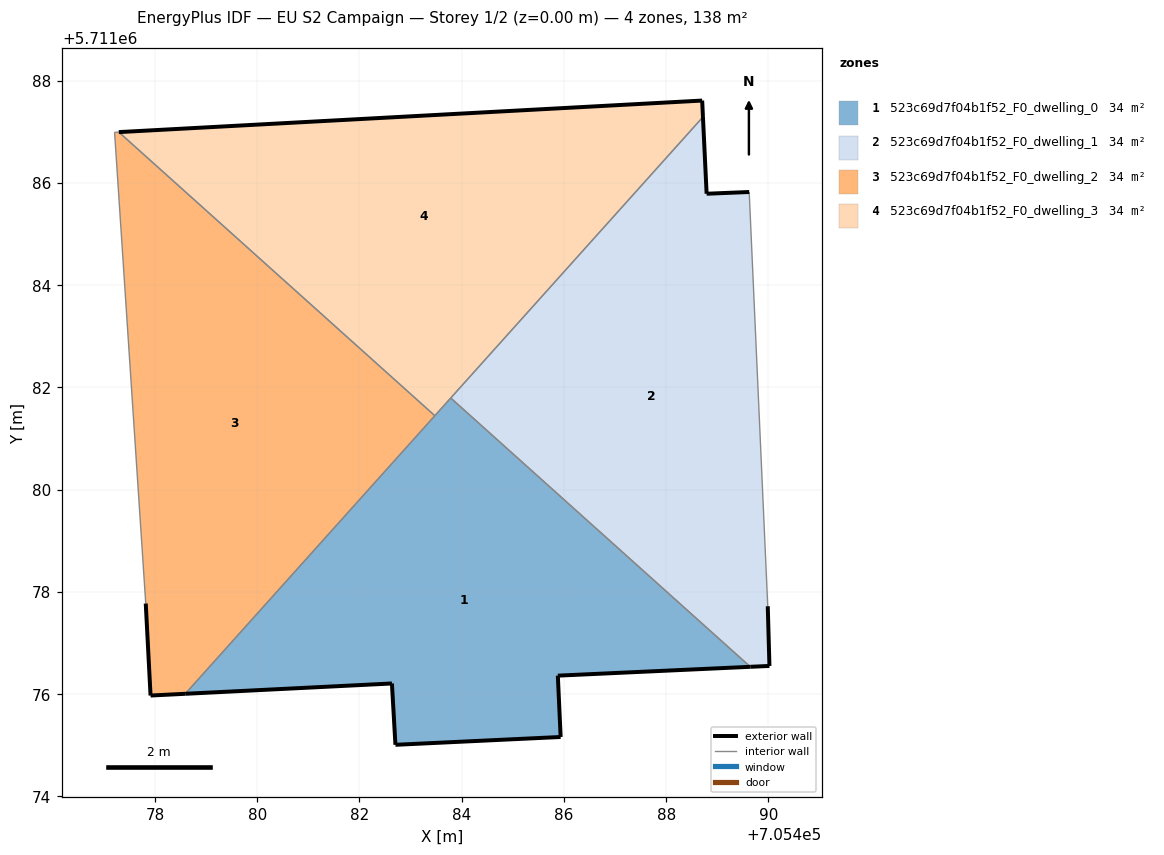
=== STOREY PLAN SPEC (per zone: floor XY polygon, exterior-wall plan segments, windows/doors) ===
zone 1: 523c69d7f04b1f52_F0_dwelling_0  (34.5 m²)
  floor: (705489.65, 5711076.53) (705483.79, 5711081.79) (705478.59, 5711076.00) (705482.64, 5711076.21) (705482.70, 5711075.01) (705485.94, 5711075.16) (705485.88, 5711076.36)
  exterior wall: (705482.70, 5711075.01) – (705482.64, 5711076.21)  [1.2 m]
  exterior wall: (705482.64, 5711076.21) – (705478.59, 5711076.00)  [4.0 m]
  exterior wall: (705489.65, 5711076.53) – (705485.88, 5711076.36)  [3.8 m]
  exterior wall: (705485.88, 5711076.36) – (705485.94, 5711075.16)  [1.2 m]
  exterior wall: (705485.94, 5711075.16) – (705482.70, 5711075.01)  [3.2 m]
  interior walls: 3
zone 2: 523c69d7f04b1f52_F0_dwelling_1  (34.5 m²)
  floor: (705490.02, 5711076.55) (705489.99, 5711077.72) (705489.62, 5711085.82) (705488.79, 5711085.79) (705488.72, 5711087.29) (705483.79, 5711081.79) (705489.65, 5711076.53)
  exterior wall: (705488.72, 5711087.29) – (705488.79, 5711085.79)  [1.5 m]
  exterior wall: (705488.79, 5711085.79) – (705489.62, 5711085.82)  [0.8 m]
  exterior wall: (705489.99, 5711077.72) – (705490.02, 5711076.55)  [1.2 m]
  exterior wall: (705490.02, 5711076.55) – (705489.65, 5711076.53)  [0.4 m]
  interior walls: 3
zone 3: 523c69d7f04b1f52_F0_dwelling_2  (34.5 m²)
  floor: (705478.59, 5711076.00) (705483.47, 5711081.44) (705477.29, 5711086.99) (705477.21, 5711086.99) (705477.82, 5711077.77) (705477.91, 5711075.97)
  exterior wall: (705478.59, 5711076.00) – (705477.91, 5711075.97)  [0.7 m]
  exterior wall: (705477.91, 5711075.97) – (705477.82, 5711077.77)  [1.8 m]
  interior walls: 4
zone 4: 523c69d7f04b1f52_F0_dwelling_3  (34.5 m²)
  floor: (705483.47, 5711081.44) (705488.72, 5711087.29) (705488.70, 5711087.61) (705477.29, 5711086.99)
  exterior wall: (705477.29, 5711086.99) – (705488.70, 5711087.61)  [11.4 m]
  exterior wall: (705488.70, 5711087.61) – (705488.72, 5711087.29)  [0.3 m]
  interior walls: 3

=== DERIVED (storey summary) ===
Building: EU S2 Campaign
Storey: 1 of 2  (floor level z = 0.00 m)
Storey gross floor area: 137.8 m²
Zones on this storey: 4
  - 523c69d7f04b1f52_F0_dwelling_0: floor 34.5 m²; exterior wall 13.5 m (40.4 m²); WWR 0.0%
  - 523c69d7f04b1f52_F0_dwelling_1: floor 34.5 m²; exterior wall 3.9 m (11.6 m²); WWR 0.0%
  - 523c69d7f04b1f52_F0_dwelling_2: floor 34.5 m²; exterior wall 2.5 m (7.4 m²); WWR 0.0%
  - 523c69d7f04b1f52_F0_dwelling_3: floor 34.5 m²; exterior wall 11.8 m (35.3 m²); WWR 0.0%
Zone adjacency (shared interzone walls):
  - 523c69d7f04b1f52_F0_dwelling_0 ↔ 523c69d7f04b1f52_F0_dwelling_1
  - 523c69d7f04b1f52_F0_dwelling_0 ↔ 523c69d7f04b1f52_F0_dwelling_2
  - 523c69d7f04b1f52_F0_dwelling_0 ↔ 523c69d7f04b1f52_F0_dwelling_3
  - 523c69d7f04b1f52_F0_dwelling_1 ↔ 523c69d7f04b1f52_F0_dwelling_3
  - 523c69d7f04b1f52_F0_dwelling_2 ↔ 523c69d7f04b1f52_F0_dwelling_3